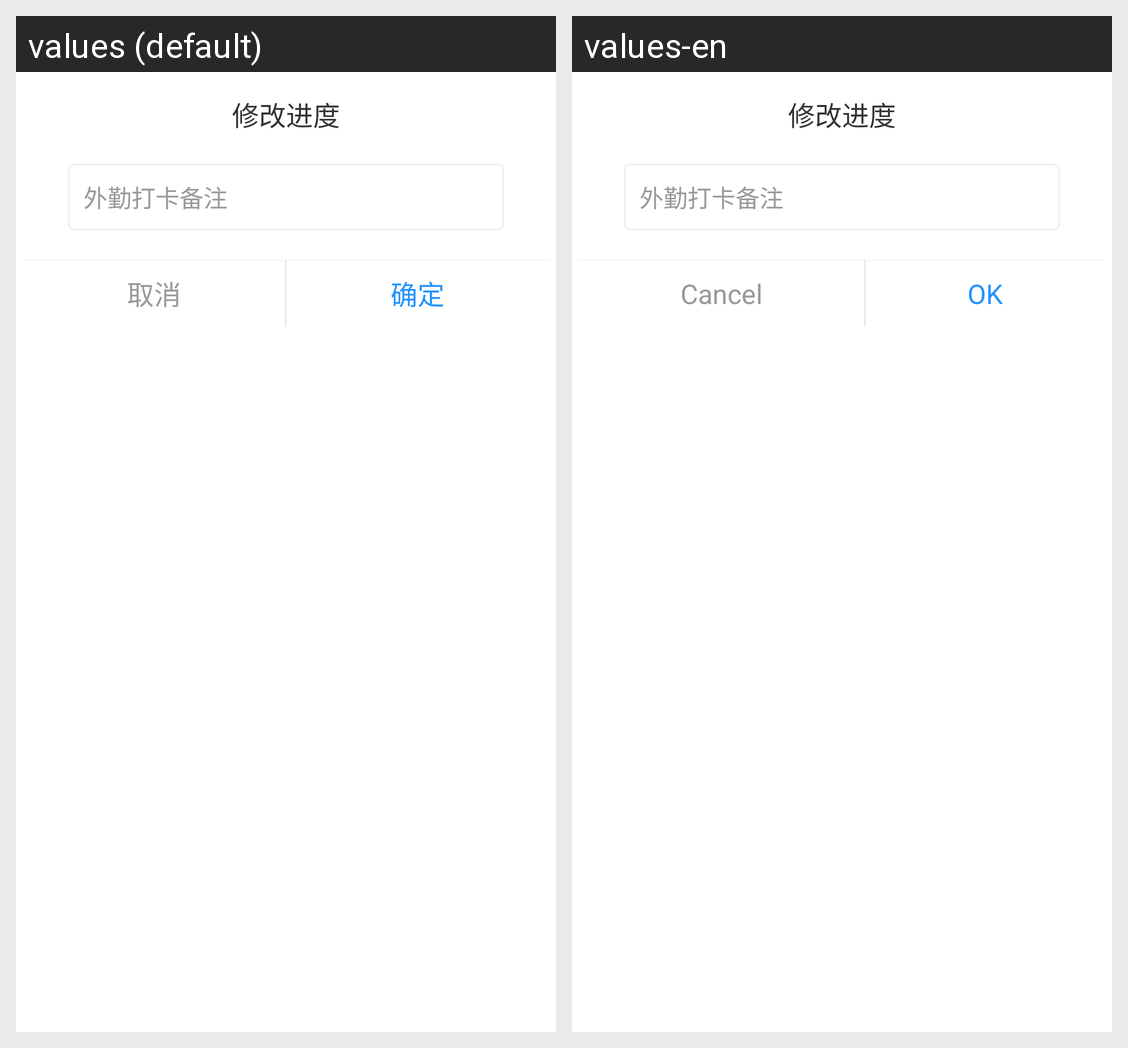

For this localized Android screen grid, give each drawn string resource with its value in every locale shown.
Android screen res/layout/project_detail_update_progress_dialog.xml rendered under 2 locales, left to right: values (default), values-en. Device: Nexus 5 (rendered at 1080×1920; each locale shown at half size, 540×960, under a caption strip naming it); theme MyTheme.
Strings drawn on this screen, with the default value and each locale's value (text and hints the layout hard-codes, and strings that could not be matched under every locale, appear in the picture but are not listed):

cancel
  values: 取消
  values-en: Cancel

ac_select_friend_sure
  values: 确定
  values-en: OK
